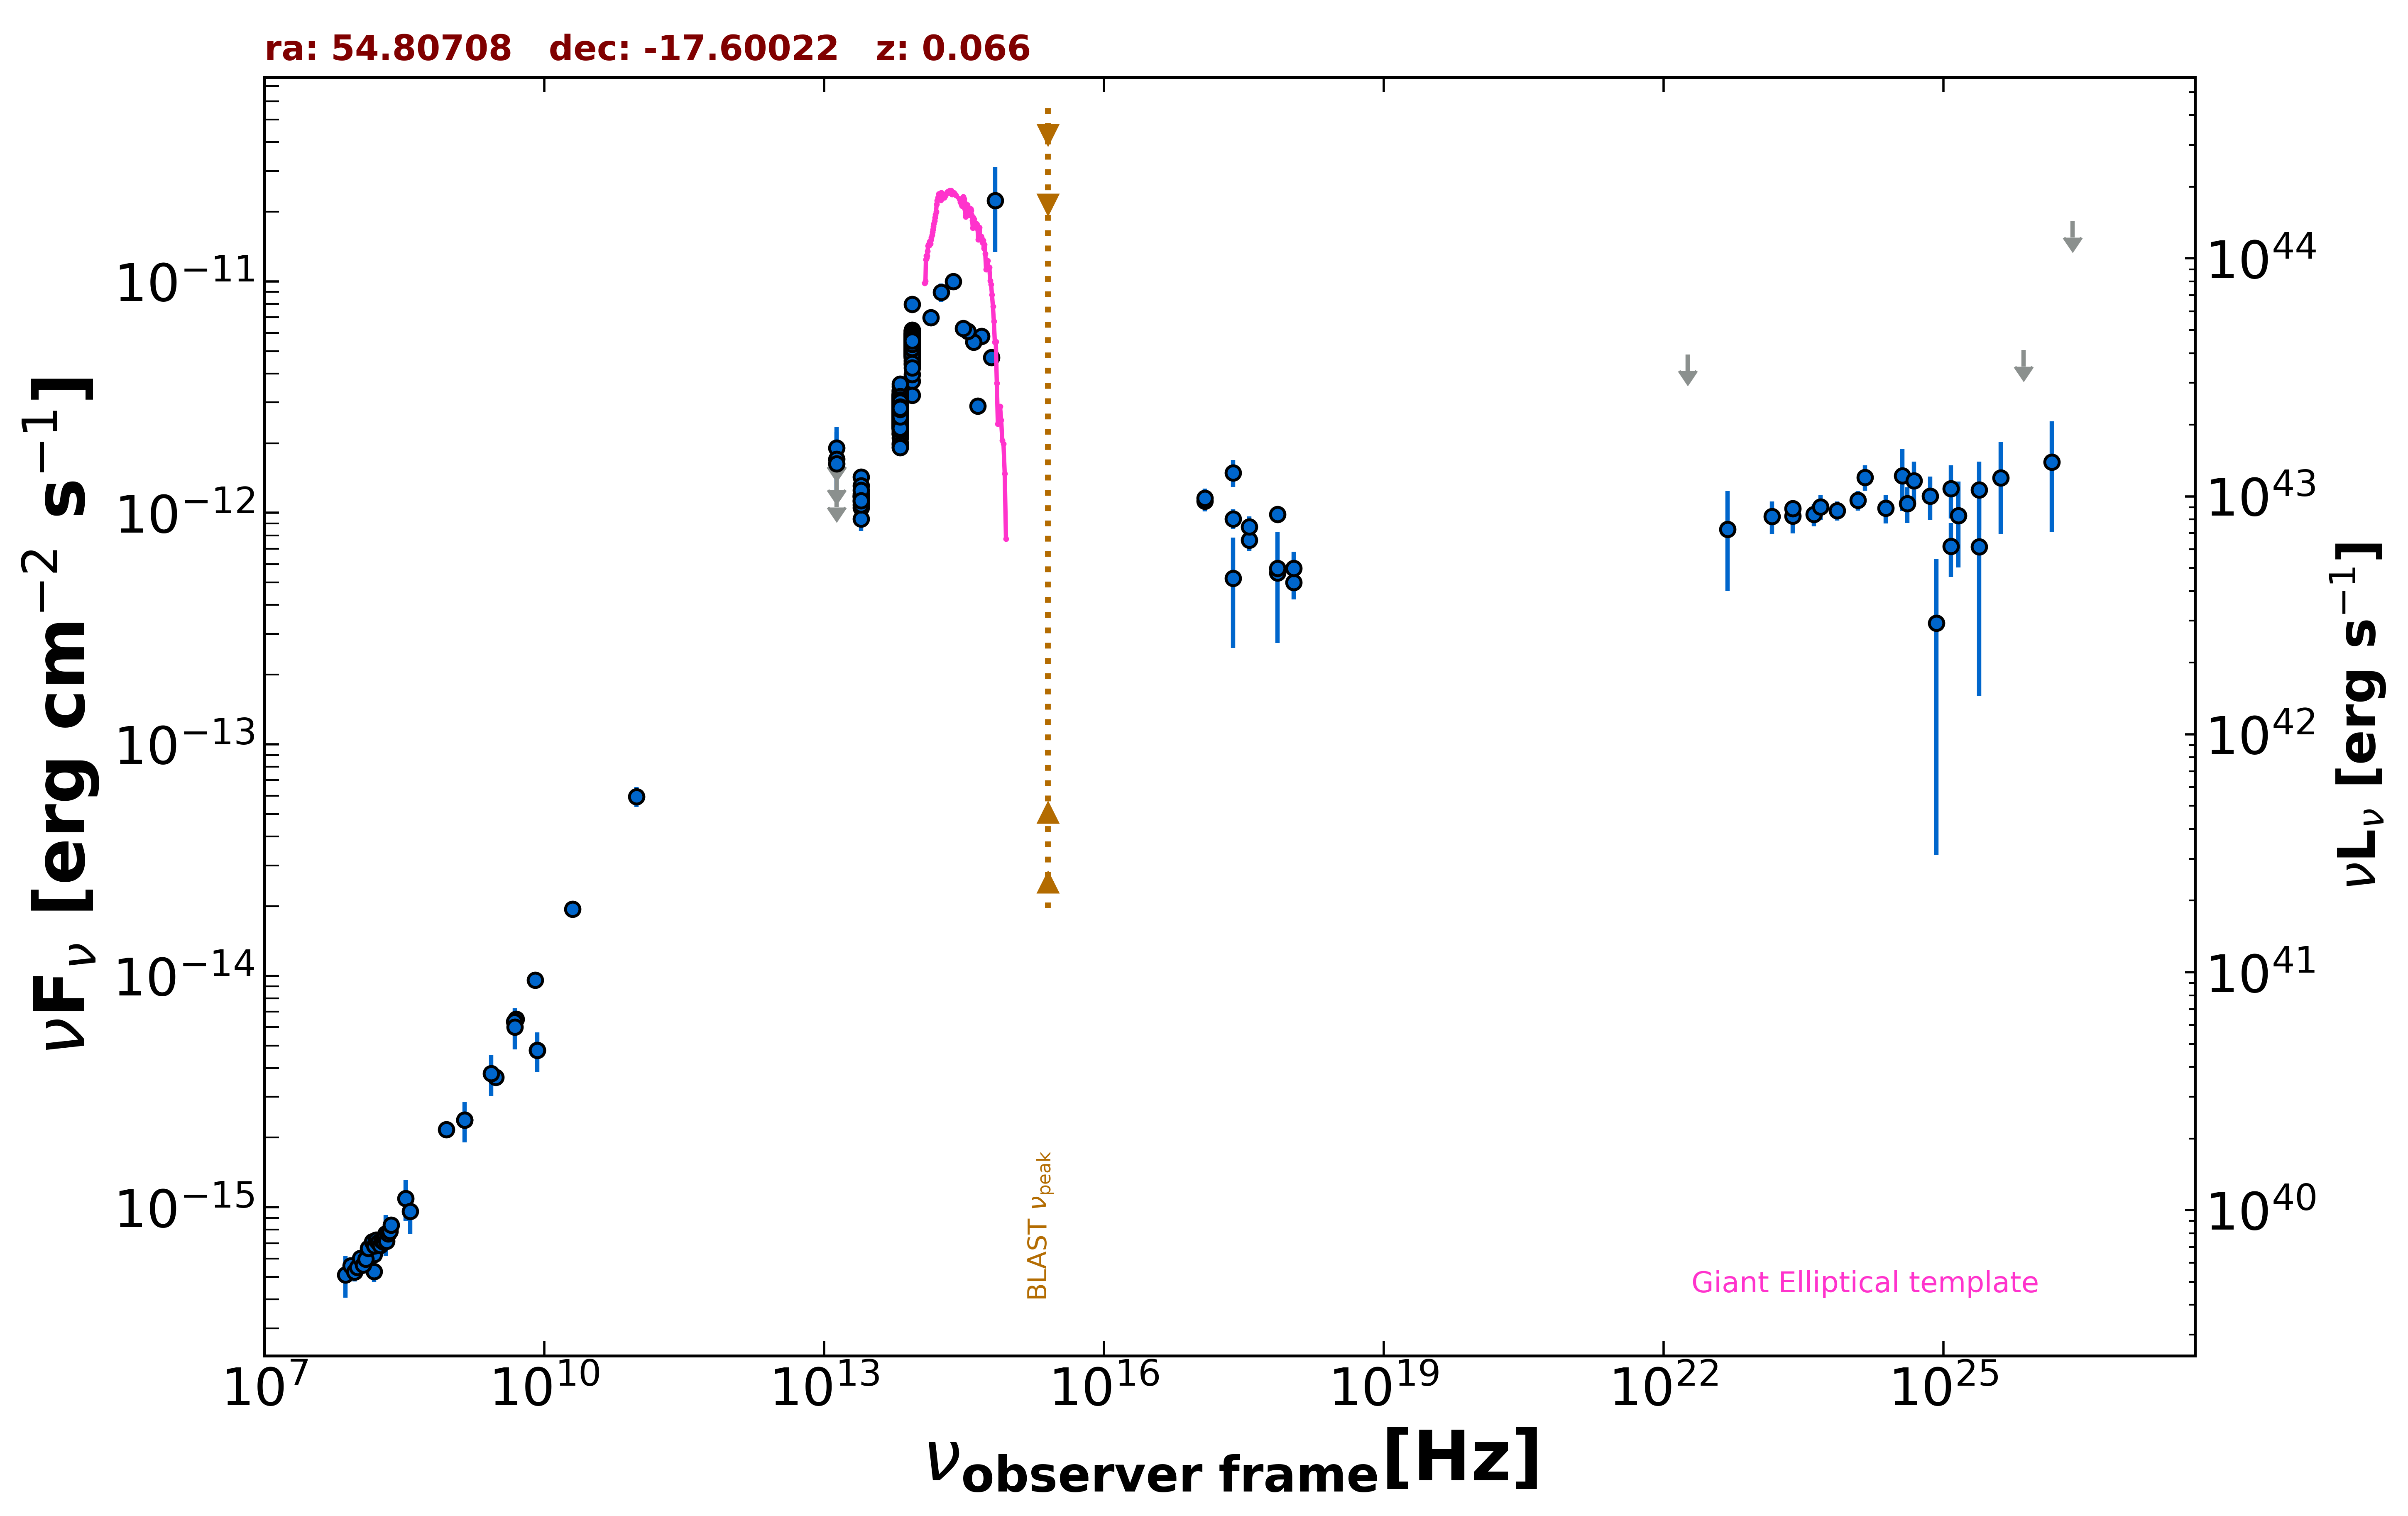

The data file committed next to this chart (first rows):
freq., flux, err_flux, MJD_start, MJD_end, flag, catalog, reference
1.400e+09, 2.380e-15, 8.400e-17, 55000, 55000, , NVSS, Condon et al. 1998  AJ  115  1693
8.870e+08, 2.169e-15, 1.580e-16, 55000, 55000, , RACS, Hale et al. 2021  PASA  38  e058
3.000e+09, 3.652e-15, 4.750e-17, 55000, 55000, , VLASSQL, Gordon et al. 2021  ApJS  255  30
2.418e+17, 5.212e-13, 2.604e-13, 55000, 55000, , XMMSL2, Saxton et al. 2008  A&A  480  611
7.253e+17, 5.499e-13, 2.756e-13, 55000, 55000, , XMMSL2, Saxton et al. 2008  A&A  480  611
2.418e+17, 1.492e-12, 1.980e-13, 55000, 55000, , RASS, Boller et al. 2016  A&A  103  1
2.418e+17, 9.428e-13, 9.395e-14, 55558, 55560, , 1OUSX, Giommi et al. in preparation
1.209e+17, 1.123e-12, 1.080e-13, 55558, 55560, , 1OUSX, Giommi et al. in preparation
3.627e+17, 7.625e-13, 7.940e-14, 55558, 55560, , 1OUSX, Giommi et al. in preparation
7.253e+17, 5.750e-13, 3.720e-14, 55558, 55560, , 1OUSX, Giommi et al. in preparation
1.088e+18, 5.014e-13, 7.930e-14, 55558, 55560, , 1OUSX, Giommi et al. in preparation
7.253e+17, 9.875e-13, 6.745e-14, 55000, 55000, , 2SXPS, Evans et al. 2020  ApJS  247  54
1.209e+17, 1.160e-12, 1.145e-13, 55000, 55000, , 2SXPS, Evans et al. 2020  ApJS  247  54
3.627e+17, 8.690e-13, 9.810e-14, 55000, 55000, , 2SXPS, Evans et al. 2020  ApJS  247  54
1.088e+18, 5.769e-13, 1.038e-13, 55000, 55000, , 2SXPS, Evans et al. 2020  ApJS  247  54
1.500e+08, 5.283e-16, 5.290e-17, 55000, 55000, , TGSS150, Intema et al. 2017  A&A  598  A781
5.000e+09, 6.500e-15, 3.500e-16, 55000, 55000, , AT20G, Murphy et al. 2010  MNRAS  402  2403
8.000e+09, 9.600e-15, 4.800e-16, 55000, 55000, , AT20G, Murphy et al. 2010  MNRAS  402  2403
2.000e+10, 1.940e-14, 1.200e-15, 55000, 55000, , AT20G, Murphy et al. 2010  MNRAS  402  2403
8.400e+09, 4.771e-15, 0.000e+00, 55000, 55000, , CRATES, Healey et al. 2007  ApJS  171  61
4.800e+09, 6.336e-15, 6.240e-16, 55000, 55000, , PMN, Griffith et al. 1993-1996  VizieR  VIII/…
9.746e+10, 5.945e-14, 5.850e-15, 57297, 57297, , ALMA, Bonato et al. 2019  MNRAS  485  1188
1.389e+14, 6.990e-12, 4.510e-13, 55000, 55000, , 2MASS, Skrutskie et al. 2006  AJ  131  1163
1.804e+14, 8.971e-12, 8.025e-13, 55000, 55000, , 2MASS, Skrutskie et al. 2006  AJ  131  1163
2.427e+14, 1.001e-11, 7.015e-13, 55000, 55000, , 2MASS, Skrutskie et al. 2006  AJ  131  1163
8.817e+13, 5.331e-12, 6.500e-15, 55000, 55000, , UNWISE, Schlafly et al. 2019  ApJS  240  30
6.517e+13, 2.887e-12, 6.500e-15, 55000, 55000, , UNWISE, Schlafly et al. 2019  ApJS  240  30
8.817e+13, 5.624e-12, 1.140e-13, 55000, 55000, , WISE, Wright et al. 2010  AJ  140  1868
6.517e+13, 3.044e-12, 5.850e-14, 55000, 55000, , WISE, Wright et al. 2010  AJ  140  1868
2.498e+13, 1.168e-12, 4.300e-14, 55000, 55000, , WISE, Wright et al. 2010  AJ  140  1868
1.363e+13, 1.114e-12, 1.721e-13, 55000, 55000, , WISE, Wright et al. 2010  AJ  140  1868
8.817e+13, 7.974e-12, 1.540e-13, 56880, 56880, , NEOWISE, Mainzer et al. 2014  ApJ  792  30
6.517e+13, 2.786e-12, 8.700e-14, 56880, 56880, , NEOWISE, Mainzer et al. 2014  ApJ  792  30
8.817e+13, 5.386e-12, 1.090e-13, 56881, 56881, , NEOWISE, Mainzer et al. 2014  ApJ  792  30
6.517e+13, 2.883e-12, 8.250e-14, 56881, 56881, , NEOWISE, Mainzer et al. 2014  ApJ  792  30
8.817e+13, 5.110e-12, 1.085e-13, 56881, 56881, , NEOWISE, Mainzer et al. 2014  ApJ  792  30
6.517e+13, 2.947e-12, 7.350e-14, 56881, 56881, , NEOWISE, Mainzer et al. 2014  ApJ  792  30
8.817e+13, 5.588e-12, 1.235e-13, 56881, 56881, , NEOWISE, Mainzer et al. 2014  ApJ  792  30
6.517e+13, 2.738e-12, 9.800e-14, 56881, 56881, , NEOWISE, Mainzer et al. 2014  ApJ  792  30
8.817e+13, 5.396e-12, 1.045e-13, 56881, 56881, , NEOWISE, Mainzer et al. 2014  ApJ  792  30
6.517e+13, 2.902e-12, 8.000e-14, 56881, 56881, , NEOWISE, Mainzer et al. 2014  ApJ  792  30
8.817e+13, 5.234e-12, 1.060e-13, 56881, 56881, , NEOWISE, Mainzer et al. 2014  ApJ  792  30
6.517e+13, 2.883e-12, 8.750e-14, 56881, 56881, , NEOWISE, Mainzer et al. 2014  ApJ  792  30
8.817e+13, 5.283e-12, 9.750e-14, 56881, 56881, , NEOWISE, Mainzer et al. 2014  ApJ  792  30
6.517e+13, 2.980e-12, 7.400e-14, 56881, 56881, , NEOWISE, Mainzer et al. 2014  ApJ  792  30
8.817e+13, 5.346e-12, 9.850e-14, 56881, 56881, , NEOWISE, Mainzer et al. 2014  ApJ  792  30
6.517e+13, 2.862e-12, 7.100e-14, 56881, 56881, , NEOWISE, Mainzer et al. 2014  ApJ  792  30
8.817e+13, 5.129e-12, 9.900e-14, 56880, 56880, , NEOWISE, Mainzer et al. 2014  ApJ  792  30
6.517e+13, 2.797e-12, 6.950e-14, 56880, 56880, , NEOWISE, Mainzer et al. 2014  ApJ  792  30
8.817e+13, 5.366e-12, 9.400e-14, 56881, 56881, , NEOWISE, Mainzer et al. 2014  ApJ  792  30
6.517e+13, 2.899e-12, 6.950e-14, 56881, 56881, , NEOWISE, Mainzer et al. 2014  ApJ  792  30
8.817e+13, 5.278e-12, 1.070e-13, 56881, 56881, , NEOWISE, Mainzer et al. 2014  ApJ  792  30
6.517e+13, 2.953e-12, 7.350e-14, 56881, 56881, , NEOWISE, Mainzer et al. 2014  ApJ  792  30
8.817e+13, 5.191e-12, 1.050e-13, 56881, 56881, , NEOWISE, Mainzer et al. 2014  ApJ  792  30
6.517e+13, 2.731e-12, 7.800e-14, 56881, 56881, , NEOWISE, Mainzer et al. 2014  ApJ  792  30
8.817e+13, 5.302e-12, 1.025e-13, 56881, 56881, , NEOWISE, Mainzer et al. 2014  ApJ  792  30
6.517e+13, 2.676e-12, 7.650e-14, 56881, 56881, , NEOWISE, Mainzer et al. 2014  ApJ  792  30
8.817e+13, 5.547e-12, 1.070e-13, 56881, 56881, , NEOWISE, Mainzer et al. 2014  ApJ  792  30
6.517e+13, 2.983e-12, 8.000e-14, 56881, 56881, , NEOWISE, Mainzer et al. 2014  ApJ  792  30
8.817e+13, 5.567e-12, 9.750e-14, 57245, 57245, , NEOWISE, Mainzer et al. 2014  ApJ  792  30
... 634 more rows
